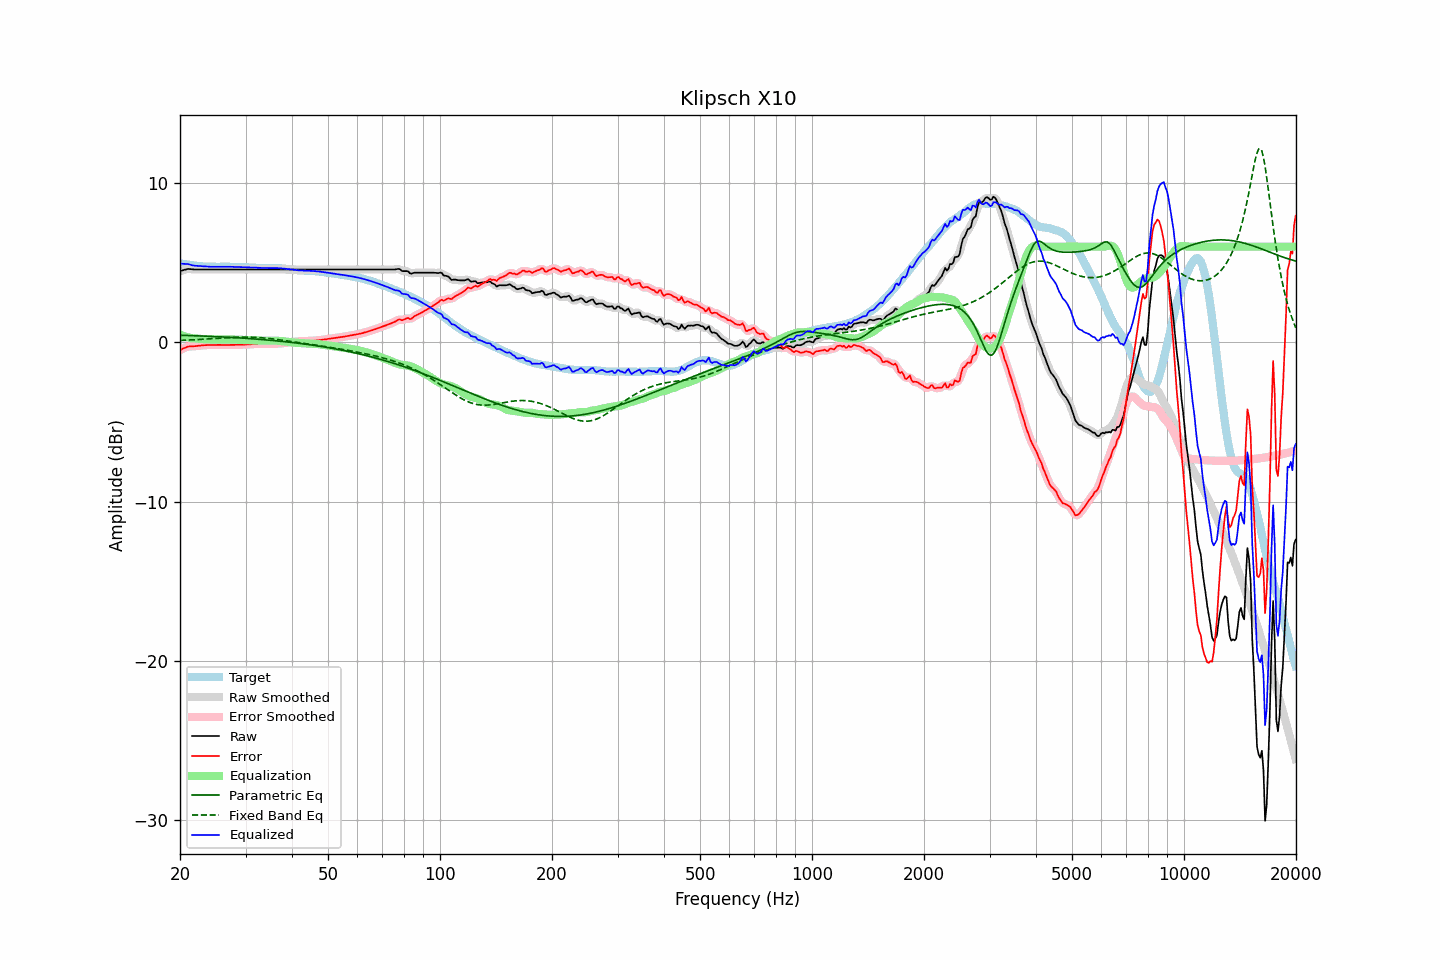

The table this chart was drawn from, first rows:
frequency, raw, error, smoothed, error_smoothed, equalization, parametric_eq, fixed_band_eq, equalized_raw, equalized_smoothed, target
20.00, 4.46, -0.50, 4.46, -0.50, 0.48, 0.44, 0.11, 4.94, 4.94, 4.96
20.20, 4.49, -0.45, 4.49, -0.44, 0.44, 0.43, 0.12, 4.93, 4.93, 4.94
20.40, 4.52, -0.39, 4.53, -0.39, 0.40, 0.43, 0.12, 4.92, 4.92, 4.92
20.61, 4.55, -0.36, 4.55, -0.35, 0.36, 0.43, 0.13, 4.91, 4.91, 4.91
20.81, 4.57, -0.31, 4.58, -0.31, 0.33, 0.42, 0.13, 4.90, 4.91, 4.89
21.02, 4.60, -0.27, 4.59, -0.28, 0.30, 0.42, 0.13, 4.91, 4.89, 4.88
21.23, 4.59, -0.26, 4.59, -0.27, 0.28, 0.42, 0.14, 4.87, 4.87, 4.85
21.44, 4.58, -0.26, 4.58, -0.26, 0.26, 0.41, 0.14, 4.84, 4.84, 4.84
21.66, 4.57, -0.26, 4.57, -0.26, 0.25, 0.41, 0.15, 4.82, 4.82, 4.83
21.87, 4.56, -0.25, 4.56, -0.25, 0.24, 0.41, 0.15, 4.80, 4.81, 4.81
22.09, 4.56, -0.24, 4.56, -0.24, 0.23, 0.40, 0.16, 4.80, 4.79, 4.80
22.31, 4.56, -0.23, 4.56, -0.23, 0.23, 0.40, 0.17, 4.79, 4.79, 4.79
22.54, 4.56, -0.22, 4.56, -0.22, 0.22, 0.40, 0.17, 4.78, 4.78, 4.78
22.76, 4.56, -0.21, 4.56, -0.21, 0.21, 0.39, 0.18, 4.77, 4.77, 4.77
22.99, 4.56, -0.20, 4.56, -0.20, 0.20, 0.39, 0.18, 4.76, 4.76, 4.76
23.22, 4.56, -0.19, 4.56, -0.19, 0.19, 0.38, 0.19, 4.75, 4.75, 4.75
23.45, 4.56, -0.19, 4.56, -0.18, 0.19, 0.38, 0.19, 4.75, 4.75, 4.75
23.69, 4.56, -0.18, 4.56, -0.18, 0.18, 0.37, 0.20, 4.74, 4.74, 4.74
23.92, 4.56, -0.18, 4.56, -0.18, 0.18, 0.37, 0.21, 4.74, 4.74, 4.74
24.16, 4.56, -0.17, 4.56, -0.17, 0.17, 0.37, 0.21, 4.73, 4.73, 4.74
24.40, 4.56, -0.17, 4.56, -0.17, 0.17, 0.36, 0.22, 4.73, 4.73, 4.74
24.65, 4.56, -0.17, 4.56, -0.17, 0.17, 0.36, 0.23, 4.73, 4.73, 4.73
24.89, 4.56, -0.17, 4.56, -0.17, 0.17, 0.35, 0.23, 4.73, 4.73, 4.73
25.14, 4.56, -0.17, 4.56, -0.17, 0.17, 0.35, 0.24, 4.73, 4.73, 4.73
25.39, 4.56, -0.17, 4.56, -0.17, 0.17, 0.34, 0.25, 4.73, 4.73, 4.73
25.65, 4.56, -0.17, 4.56, -0.17, 0.17, 0.34, 0.25, 4.73, 4.73, 4.73
25.91, 4.56, -0.18, 4.56, -0.17, 0.17, 0.33, 0.26, 4.73, 4.73, 4.74
26.16, 4.56, -0.18, 4.56, -0.18, 0.17, 0.33, 0.27, 4.74, 4.74, 4.74
26.43, 4.56, -0.18, 4.56, -0.18, 0.17, 0.32, 0.27, 4.74, 4.74, 4.74
26.69, 4.56, -0.17, 4.56, -0.17, 0.17, 0.32, 0.28, 4.74, 4.74, 4.74
26.96, 4.56, -0.17, 4.56, -0.17, 0.17, 0.31, 0.28, 4.74, 4.74, 4.73
27.23, 4.56, -0.17, 4.56, -0.17, 0.17, 0.30, 0.29, 4.73, 4.73, 4.73
27.50, 4.56, -0.17, 4.56, -0.17, 0.17, 0.30, 0.30, 4.73, 4.73, 4.73
27.77, 4.56, -0.17, 4.56, -0.17, 0.17, 0.29, 0.30, 4.73, 4.73, 4.73
28.05, 4.56, -0.17, 4.56, -0.16, 0.16, 0.29, 0.30, 4.72, 4.72, 4.73
28.33, 4.56, -0.16, 4.56, -0.16, 0.16, 0.28, 0.31, 4.72, 4.72, 4.72
28.62, 4.56, -0.15, 4.56, -0.15, 0.16, 0.27, 0.31, 4.72, 4.72, 4.72
28.90, 4.56, -0.15, 4.56, -0.15, 0.16, 0.27, 0.31, 4.72, 4.72, 4.71
29.19, 4.56, -0.15, 4.56, -0.15, 0.15, 0.26, 0.32, 4.71, 4.71, 4.71
29.48, 4.56, -0.15, 4.56, -0.15, 0.15, 0.25, 0.32, 4.71, 4.71, 4.71
29.78, 4.56, -0.15, 4.56, -0.15, 0.15, 0.25, 0.32, 4.71, 4.71, 4.71
30.08, 4.56, -0.15, 4.56, -0.15, 0.14, 0.24, 0.32, 4.70, 4.70, 4.71
30.38, 4.56, -0.14, 4.56, -0.14, 0.14, 0.23, 0.32, 4.70, 4.70, 4.71
30.68, 4.56, -0.13, 4.56, -0.13, 0.13, 0.23, 0.32, 4.70, 4.70, 4.69
30.99, 4.56, -0.13, 4.56, -0.13, 0.13, 0.22, 0.31, 4.69, 4.69, 4.69
31.30, 4.56, -0.12, 4.56, -0.12, 0.12, 0.21, 0.31, 4.68, 4.68, 4.68
31.61, 4.56, -0.12, 4.56, -0.12, 0.12, 0.21, 0.31, 4.68, 4.68, 4.68
31.93, 4.56, -0.11, 4.56, -0.11, 0.11, 0.20, 0.30, 4.67, 4.67, 4.67
32.24, 4.56, -0.10, 4.56, -0.10, 0.10, 0.19, 0.30, 4.67, 4.67, 4.66
32.57, 4.56, -0.10, 4.56, -0.10, 0.10, 0.18, 0.29, 4.66, 4.66, 4.66
32.89, 4.56, -0.10, 4.56, -0.09, 0.10, 0.17, 0.28, 4.66, 4.66, 4.66
33.22, 4.56, -0.09, 4.56, -0.09, 0.09, 0.17, 0.28, 4.66, 4.66, 4.65
33.55, 4.56, -0.09, 4.56, -0.09, 0.09, 0.16, 0.27, 4.65, 4.65, 4.65
33.89, 4.56, -0.10, 4.56, -0.09, 0.09, 0.15, 0.26, 4.65, 4.65, 4.66
34.23, 4.56, -0.09, 4.56, -0.09, 0.09, 0.14, 0.25, 4.66, 4.66, 4.66
34.57, 4.56, -0.09, 4.56, -0.09, 0.10, 0.13, 0.24, 4.66, 4.66, 4.65
34.92, 4.56, -0.10, 4.56, -0.09, 0.10, 0.12, 0.23, 4.66, 4.66, 4.66
35.27, 4.56, -0.09, 4.56, -0.10, 0.10, 0.11, 0.21, 4.66, 4.66, 4.66
35.62, 4.56, -0.10, 4.56, -0.10, 0.10, 0.10, 0.20, 4.66, 4.66, 4.66
35.97, 4.56, -0.10, 4.56, -0.10, 0.10, 0.09, 0.19, 4.66, 4.66, 4.66
... 635 more rows
